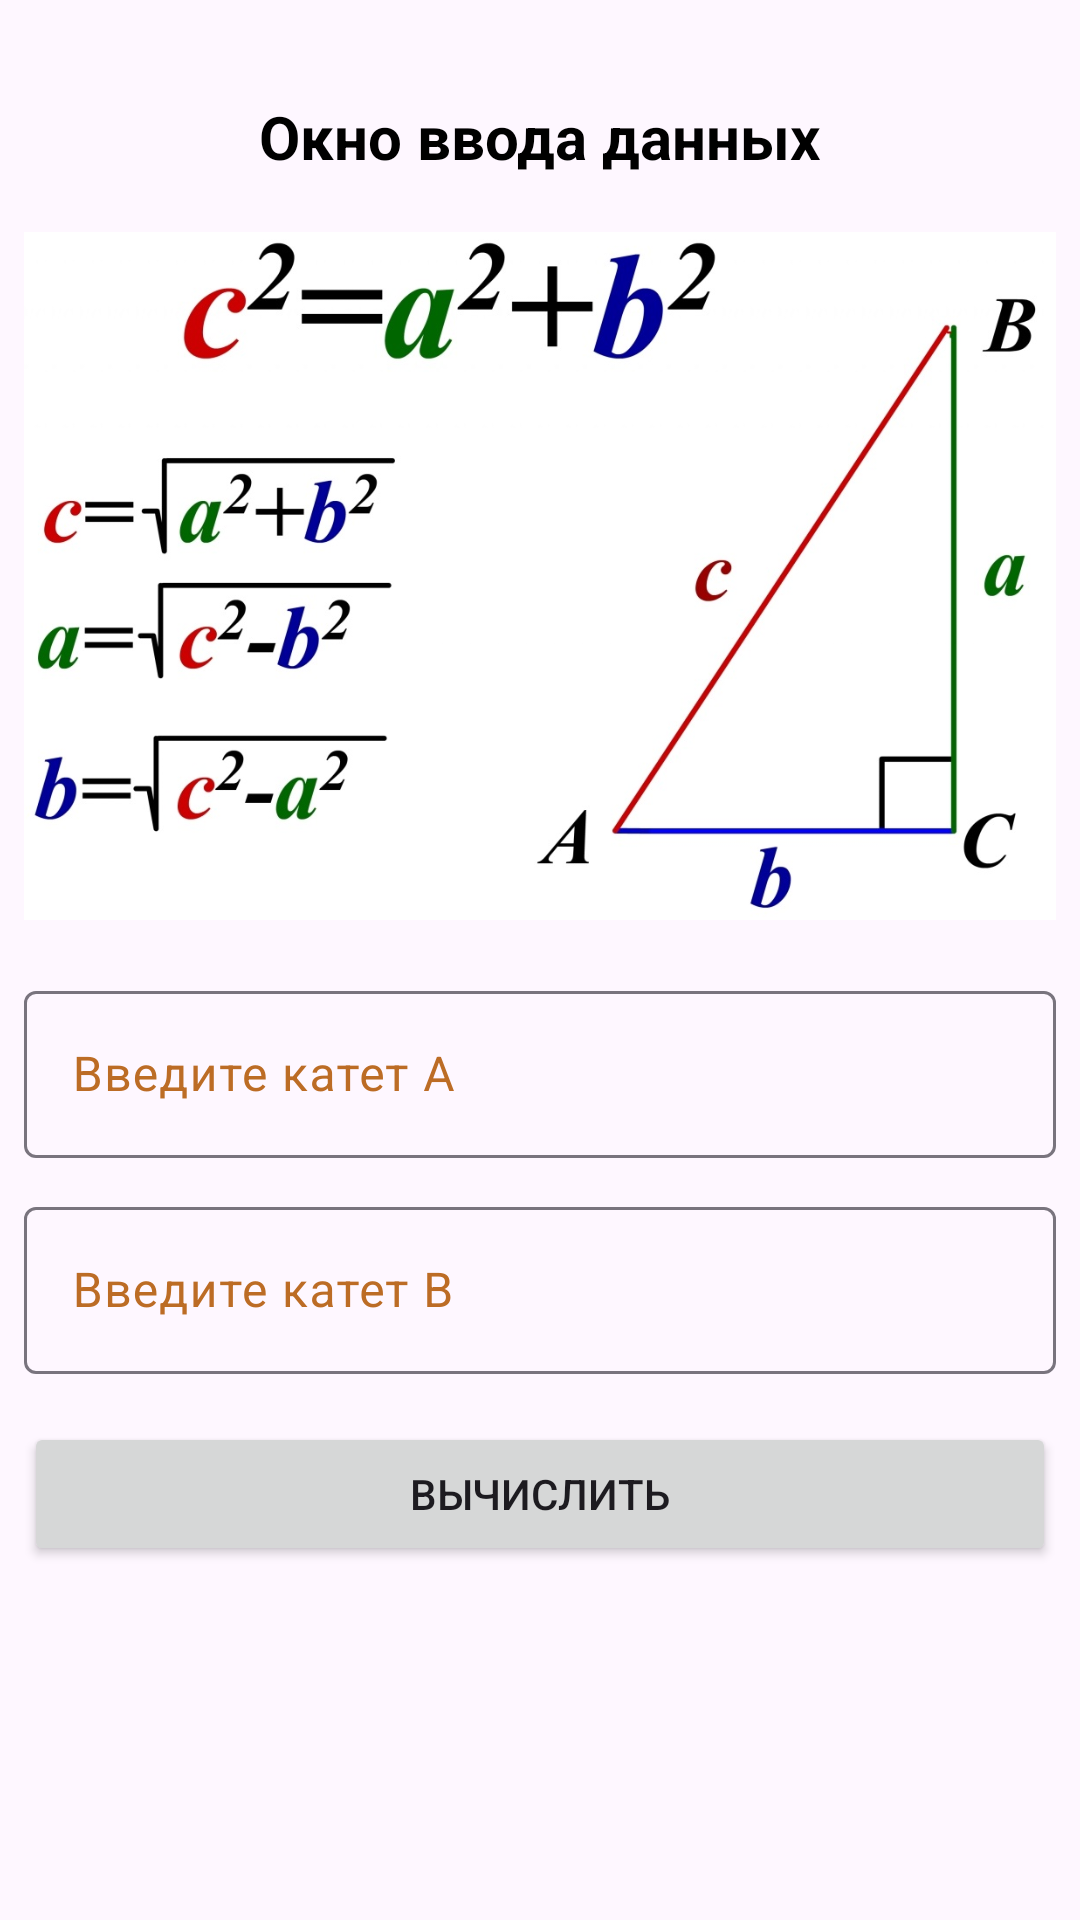

Produce the Android XML layout that renders to this screen, including the resource entries it uses.
<!-- AndroidManifest.xml: application theme Theme.Pifagor -->
<!-- res/layout/activity_main2.xml -->
<?xml version="1.0" encoding="utf-8"?>
<androidx.constraintlayout.widget.ConstraintLayout xmlns:android="http://schemas.android.com/apk/res/android"
    xmlns:app="http://schemas.android.com/apk/res-auto"
    xmlns:tools="http://schemas.android.com/tools"
    android:id="@+id/main"
    android:layout_width="match_parent"
    android:layout_height="match_parent"
    tools:context=".MainActivity2">

    <TextView
        android:id="@+id/textView2"
        android:layout_width="wrap_content"
        android:layout_height="wrap_content"
        android:layout_marginTop="32dp"
        android:text="@string/title_text_layout2"
        android:textColor="@color/black"
        android:textSize="20sp"
        android:textStyle="bold"
        app:layout_constraintEnd_toEndOf="parent"
        app:layout_constraintStart_toStartOf="parent"
        app:layout_constraintTop_toTopOf="parent" />

    <ImageView
        android:id="@+id/txHipotenusaLayout2"
        android:layout_width="0dp"
        android:layout_height="250dp"
        android:layout_marginStart="8dp"
        android:layout_marginTop="8dp"
        android:layout_marginEnd="8dp"
        app:layout_constraintEnd_toEndOf="parent"
        app:layout_constraintHorizontal_bias="0.567"
        app:layout_constraintStart_toStartOf="parent"
        app:layout_constraintTop_toBottomOf="@+id/textView2"
        app:srcCompat="@drawable/pifagor" />

    <com.google.android.material.textfield.TextInputLayout
        android:layout_width="0dp"
        android:layout_height="wrap_content"
        android:layout_marginTop="8dp"
        android:textColorHint="#BC6C25"
        android:visibility="gone"
        app:hintTextColor="@color/tx_hint"
        app:layout_constraintEnd_toEndOf="@+id/txHipotenusaLayout2"
        app:layout_constraintStart_toStartOf="@+id/txHipotenusaLayout2"
        app:layout_constraintTop_toBottomOf="@+id/txHipotenusaLayout2">

        <com.google.android.material.textfield.TextInputEditText
            android:id="@+id/txHipotenuzaLayout2"
            android:layout_width="match_parent"
            android:layout_height="wrap_content"
            android:hint="@string/text_hipotenusa_layout2"
            android:inputType="number"
            android:textColor="@color/black" />
    </com.google.android.material.textfield.TextInputLayout>

    <com.google.android.material.textfield.TextInputLayout
        android:id="@+id/textInputLayout"
        android:layout_width="0dp"
        android:layout_height="wrap_content"
        android:layout_marginTop="8dp"
        android:textColorHint="#BC6C25"
        android:visibility="visible"
        app:hintTextColor="@color/tx_hint"
        app:layout_constraintEnd_toEndOf="@+id/txHipotenusaLayout2"
        app:layout_constraintStart_toStartOf="@+id/txHipotenusaLayout2"
        app:layout_constraintTop_toBottomOf="@+id/txHipotenusaLayout2">

        <com.google.android.material.textfield.TextInputEditText
            android:id="@+id/txKatet1Layout2"
            android:layout_width="match_parent"
            android:layout_height="wrap_content"
            android:hint="@string/text_katet1_layout2"
            android:inputType="number"
            android:textColor="@color/black" />
    </com.google.android.material.textfield.TextInputLayout>

    <com.google.android.material.textfield.TextInputLayout
        android:id="@+id/textInputLayout2"
        android:layout_width="0dp"
        android:layout_height="wrap_content"
        android:layout_marginTop="80dp"
        android:textColorHint="#BC6C25"
        android:visibility="visible"
        app:hintTextColor="@color/tx_hint"
        app:layout_constraintEnd_toEndOf="@+id/txHipotenusaLayout2"
        app:layout_constraintStart_toStartOf="@+id/txHipotenusaLayout2"
        app:layout_constraintTop_toBottomOf="@+id/txHipotenusaLayout2">

        <com.google.android.material.textfield.TextInputEditText
            android:id="@+id/txKatet2Layout2"
            android:layout_width="match_parent"
            android:layout_height="wrap_content"
            android:hint="@string/text_katet2_layout2"
            android:inputType="number"
            android:textColor="@color/black" />
    </com.google.android.material.textfield.TextInputLayout>

    <Button
        android:id="@+id/button"
        android:layout_width="0dp"
        android:layout_height="wrap_content"
        android:layout_marginTop="16dp"
        android:text="@string/bt_result"
        app:layout_constraintEnd_toEndOf="@+id/textInputLayout2"
        app:layout_constraintStart_toStartOf="@+id/textInputLayout2"
        app:layout_constraintTop_toBottomOf="@+id/textInputLayout2" />

</androidx.constraintlayout.widget.ConstraintLayout>
<!-- resources referenced by this layout -->
<resources>
  <color name="black">#FF000000</color>
  <color name="tx_hint">#C37128</color>
  <!-- drawable pifagor: png bitmap (drawable, 254465 bytes) -->
  <string name="bt_result">Вычислить</string>
  <string name="text_hipotenusa_layout2">Введите гипотенузу С</string>
  <string name="text_katet1_layout2">Введите катет А</string>
  <string name="text_katet2_layout2">Введите катет В</string>
  <string name="title_text_layout2">Окно ввода данных</string>
  <style name="Theme.Pifagor" parent="Base.Theme.Pifagor" />
  <style name="Base.Theme.Pifagor" parent="Theme.Material3.DayNight.NoActionBar">
          
          
      </style>
</resources>
